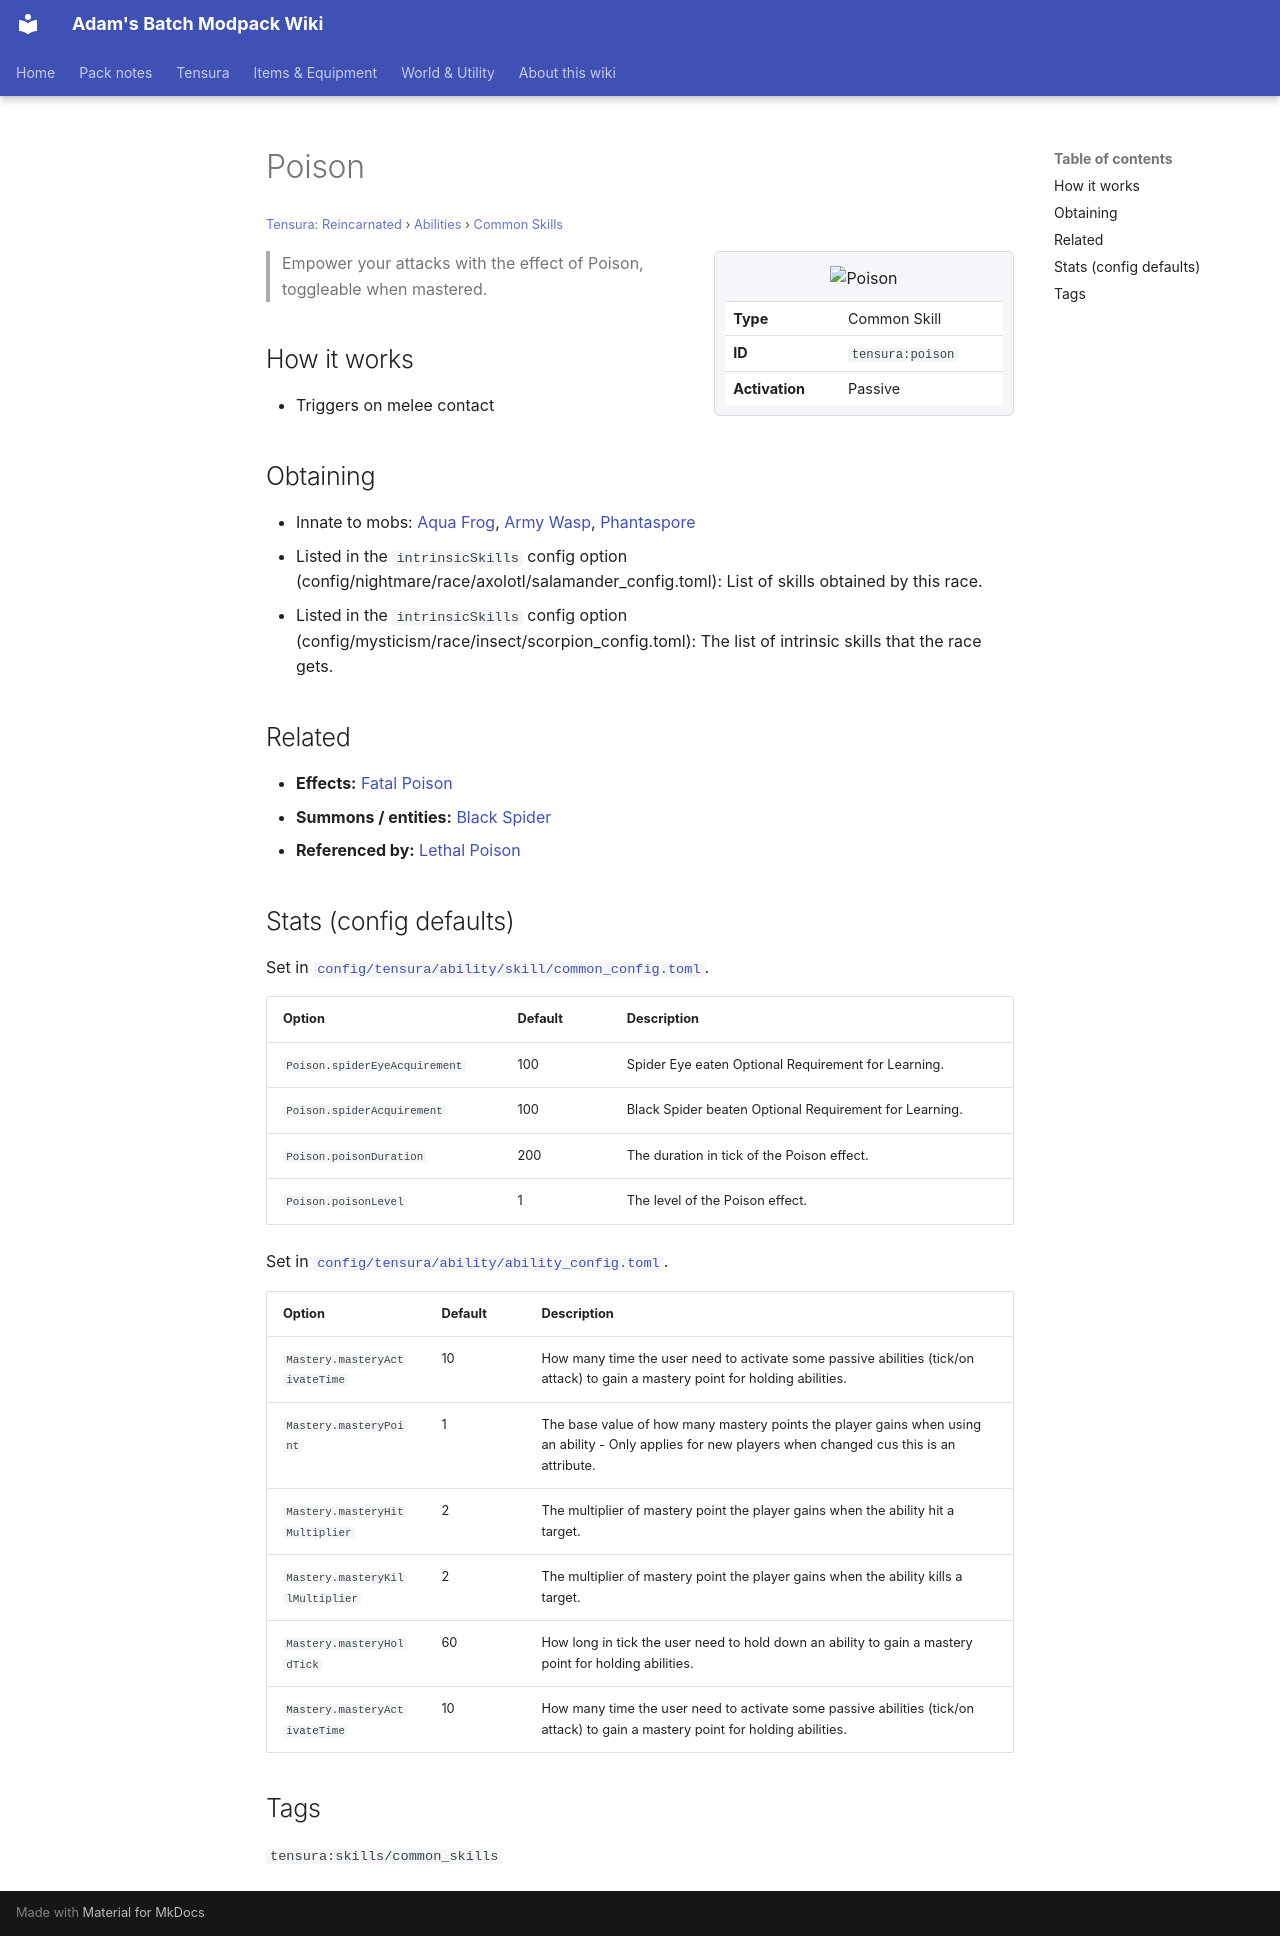

repository: Proteus-Nell/Adams-Batch-MC-Modpack-Wiki · page: tensura-reincarnated/abilities/common-skills/poison/index.html · generator: mkdocs

# Poison

<small>[Tensura: Reincarnated](../../index.md) &rsaquo; [Abilities](../index.md) &rsaquo; [Common Skills](index.md)</small>

<div class="infobox" markdown>

![Poison](../../../assets/icons/tensura/skill/poison.png)

| | |
|---|---|
| **Type** | Common Skill |
| **ID** | `tensura:poison` |
| **Activation** | Passive |

</div>

> Empower your attacks with the effect of Poison, toggleable when mastered.

## How it works

- Triggers on melee contact

## Obtaining

- Innate to mobs: [Aqua Frog](../../mobs/aqua-frog.md), [Army Wasp](../../mobs/army-wasp.md), [Phantaspore](../../mobs/phantaspore.md)
- Listed in the `intrinsicSkills` config option (config/nightmare/race/axolotl/salamander_config.toml): List of skills obtained by this race.
- Listed in the `intrinsicSkills` config option (config/mysticism/race/insect/scorpion_config.toml): The list of intrinsic skills that the race gets.

## Related

- **Effects:** [Fatal Poison](../../effects/fatal-poison.md)
- **Summons / entities:** [Black Spider](../../mobs/black-spider.md)
- **Referenced by:** [Lethal Poison](../../../tensura-mysticism/abilities/intrinsic-skills/lethal-poison.md)

## Stats (config defaults)

Set in [`config/tensura/ability/skill/common_config.toml`](../../configs/config-tensura-ability-skill-common-config.md).

| Option | Default | Description |
|---|---|---|
| `Poison.spiderEyeAcquirement` | 100 | Spider Eye eaten Optional Requirement for Learning. |
| `Poison.spiderAcquirement` | 100 | Black Spider beaten Optional Requirement for Learning. |
| `Poison.poisonDuration` | 200 | The duration in tick of the Poison effect. |
| `Poison.poisonLevel` | 1 | The level of the Poison effect. |

Set in [`config/tensura/ability/ability_config.toml`](../../configs/config-tensura-ability-ability-config.md).

| Option | Default | Description |
|---|---|---|
| `Mastery.masteryActivateTime` | 10 | How many time the user need to activate some passive abilities (tick/on attack) to gain a mastery point for holding abilities. |
| `Mastery.masteryPoint` | 1 | The base value of how many mastery points the player gains when using an ability - Only applies for new players when changed cus this is an attribute. |
| `Mastery.masteryHitMultiplier` | 2 | The multiplier of mastery point the player gains when the ability hit a target. |
| `Mastery.masteryKillMultiplier` | 2 | The multiplier of mastery point the player gains when the ability kills a target. |
| `Mastery.masteryHoldTick` | 60 | How long in tick the user need to hold down an ability to gain a mastery point for holding abilities. |
| `Mastery.masteryActivateTime` | 10 | How many time the user need to activate some passive abilities (tick/on attack) to gain a mastery point for holding abilities. |

## Tags

`tensura:skills/common_skills`
